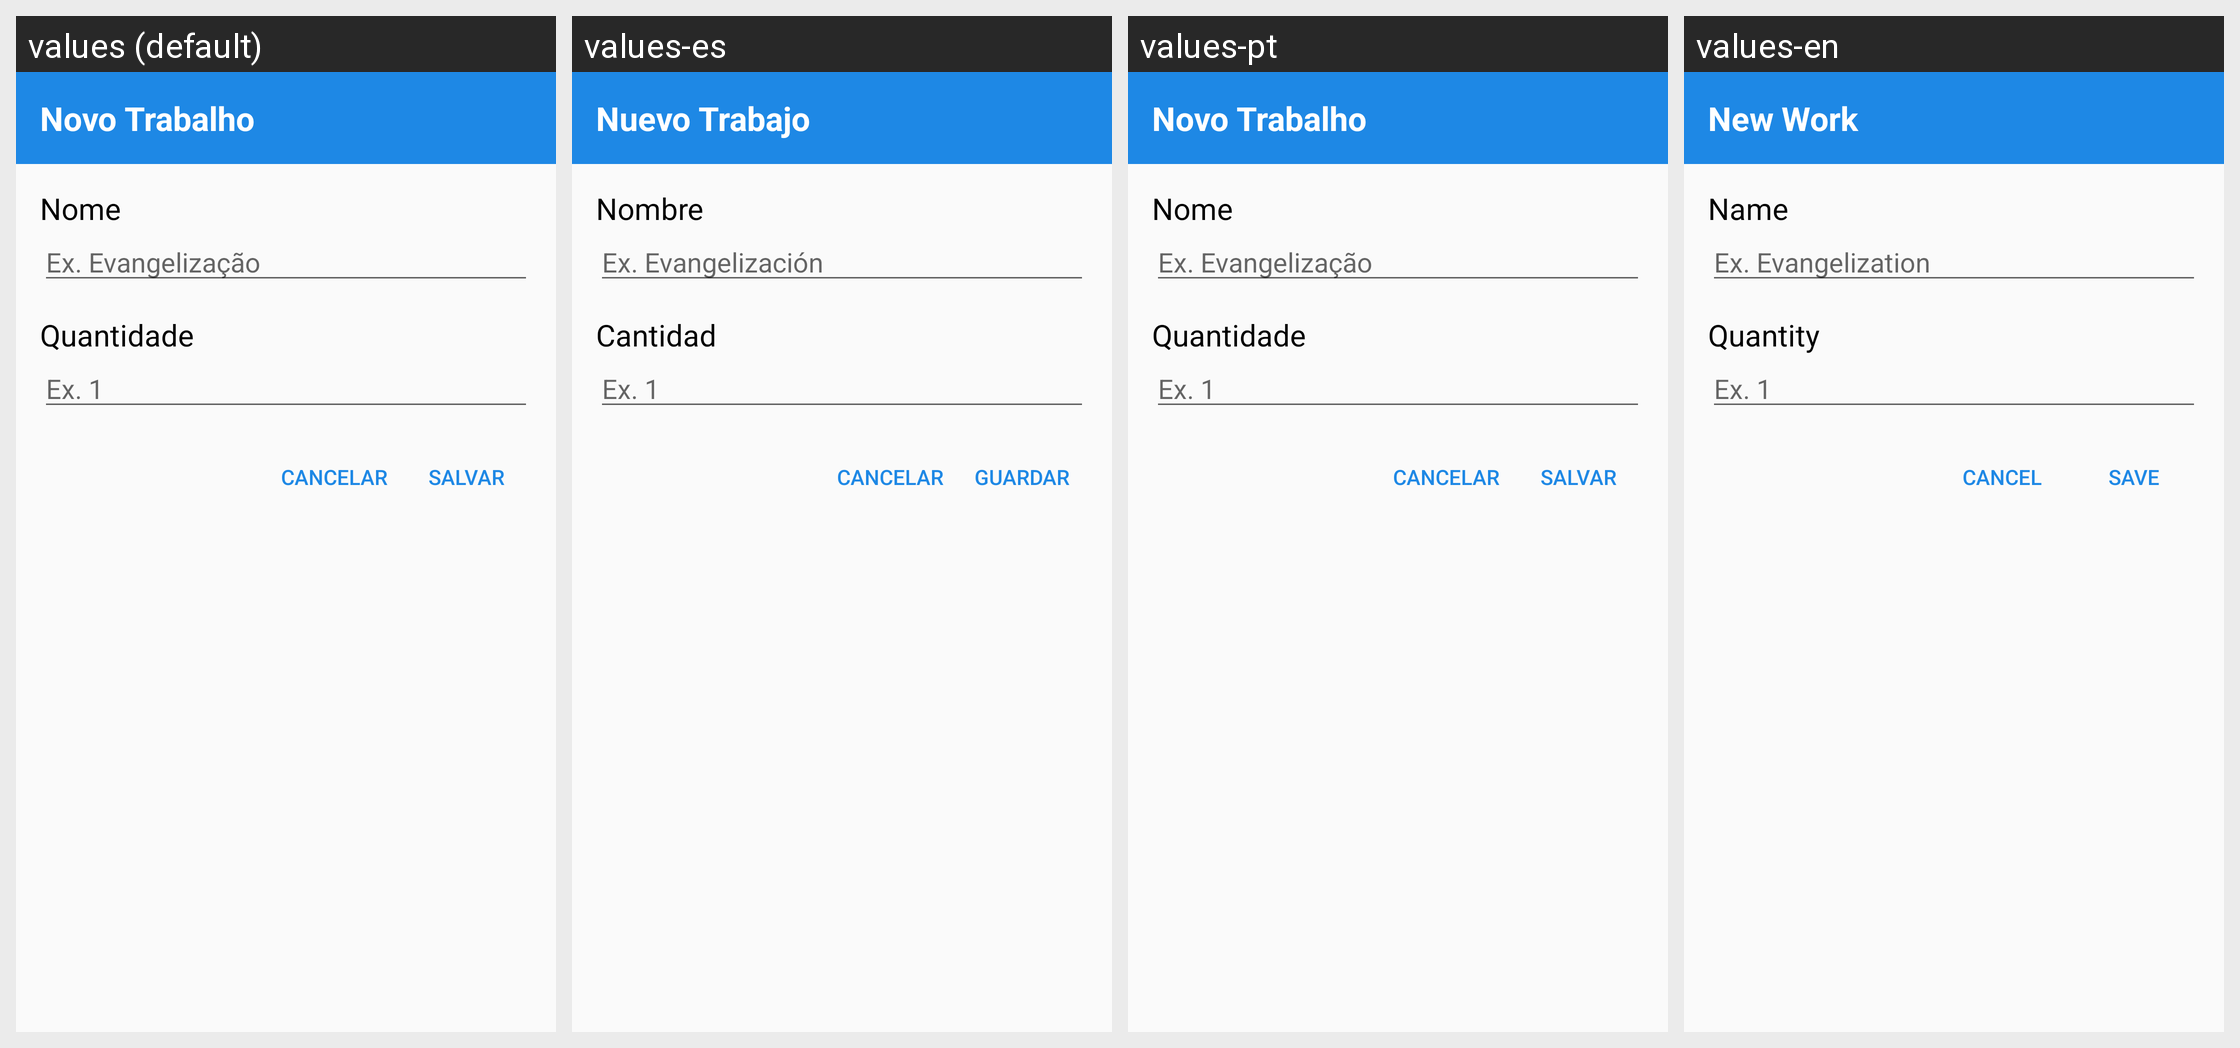

This grid shows one Android layout under several languages. Give, for every string resource on the screen, its name, the default text and each shown locale's text.
Android screen res/layout/fragment_dialog_trabalhos.xml rendered under 4 locales, left to right: values (default), values-es, values-pt, values-en. Device: Nexus 5 (rendered at 1080×1920; each locale shown at half size, 540×960, under a caption strip naming it); theme AppTheme.
Strings drawn on this screen, with the default value and each locale's value (text and hints the layout hard-codes, and strings that could not be matched under every locale, appear in the picture but are not listed):

dialogTitulo
  values: Novo Trabalho
  values-es: Nuevo Trabajo
  values-pt: Novo Trabalho
  values-en: New Work

dialogNome
  values: Nome
  values-es: Nombre
  values-pt: Nome
  values-en: Name

hintDialogNome
  values: Ex. Evangelização
  values-es: Ex. Evangelización
  values-pt: Ex. Evangelização
  values-en: Ex. Evangelization

dialogQtade
  values: Quantidade
  values-es: Cantidad
  values-pt: Quantidade
  values-en: Quantity

hintDialogQtade
  values: Ex. 1
  values-es: Ex. 1
  values-pt: Ex. 1
  values-en: Ex. 1

salvar
  values: Salvar
  values-es: Guardar
  values-pt: Salvar
  values-en: Save

cancelar
  values: Cancelar
  values-es: Cancelar
  values-pt: Cancelar
  values-en: Cancel
